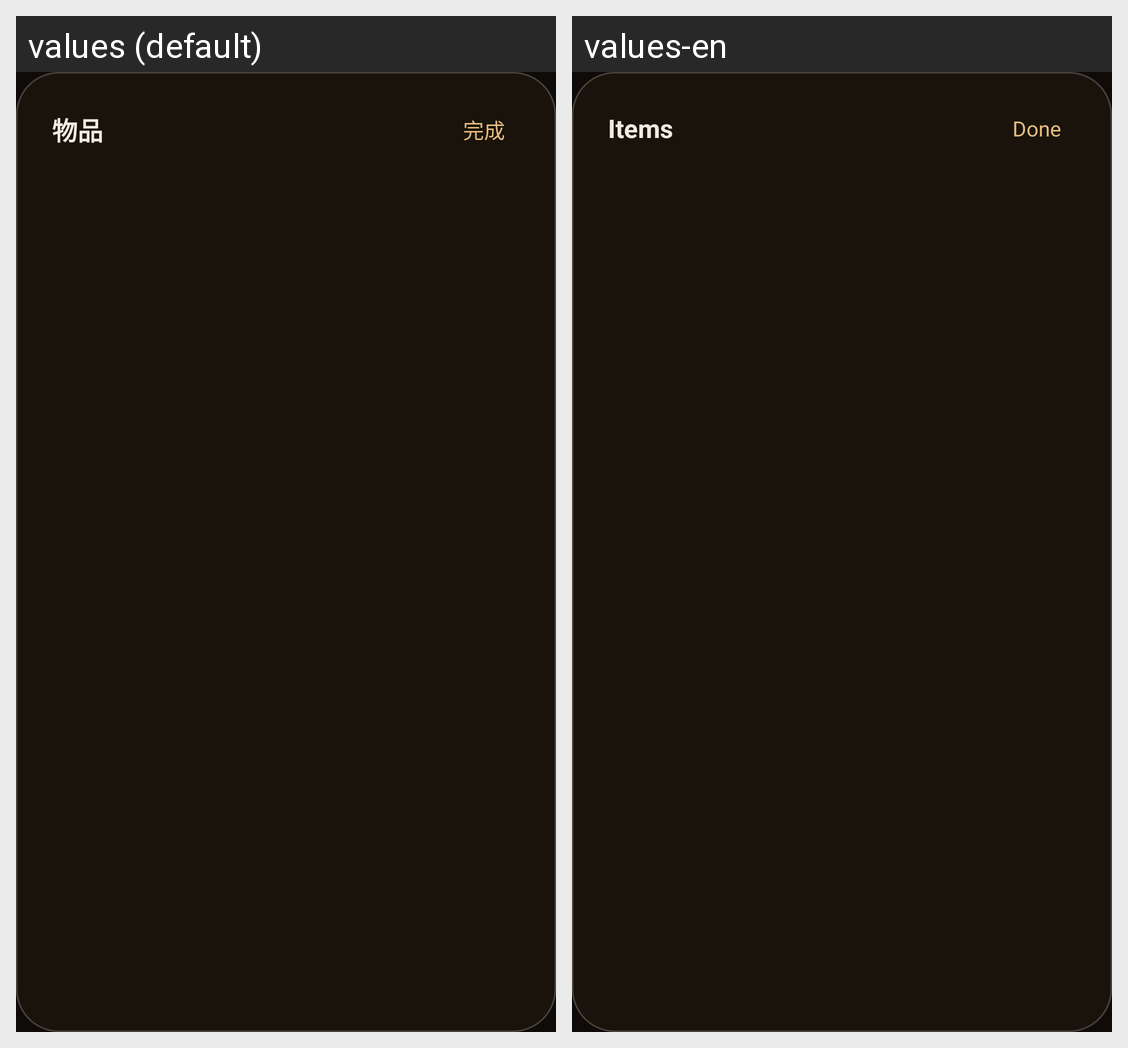

The same Android screen rendered under two of its app's locales, left to right. List the strings drawn on it with the default value and each locale's translation.
Android screen res/layout/dialog_inventory.xml rendered under 2 locales, left to right: values (default), values-en. Device: Nexus 5 (rendered at 1080×1920; each locale shown at half size, 540×960, under a caption strip naming it); theme AppTheme.
Strings drawn on this screen, with the default value and each locale's value (text and hints the layout hard-codes, and strings that could not be matched under every locale, appear in the picture but are not listed):

items_title
  values: 物品
  values-en: Items

action_done
  values: 完成
  values-en: Done
